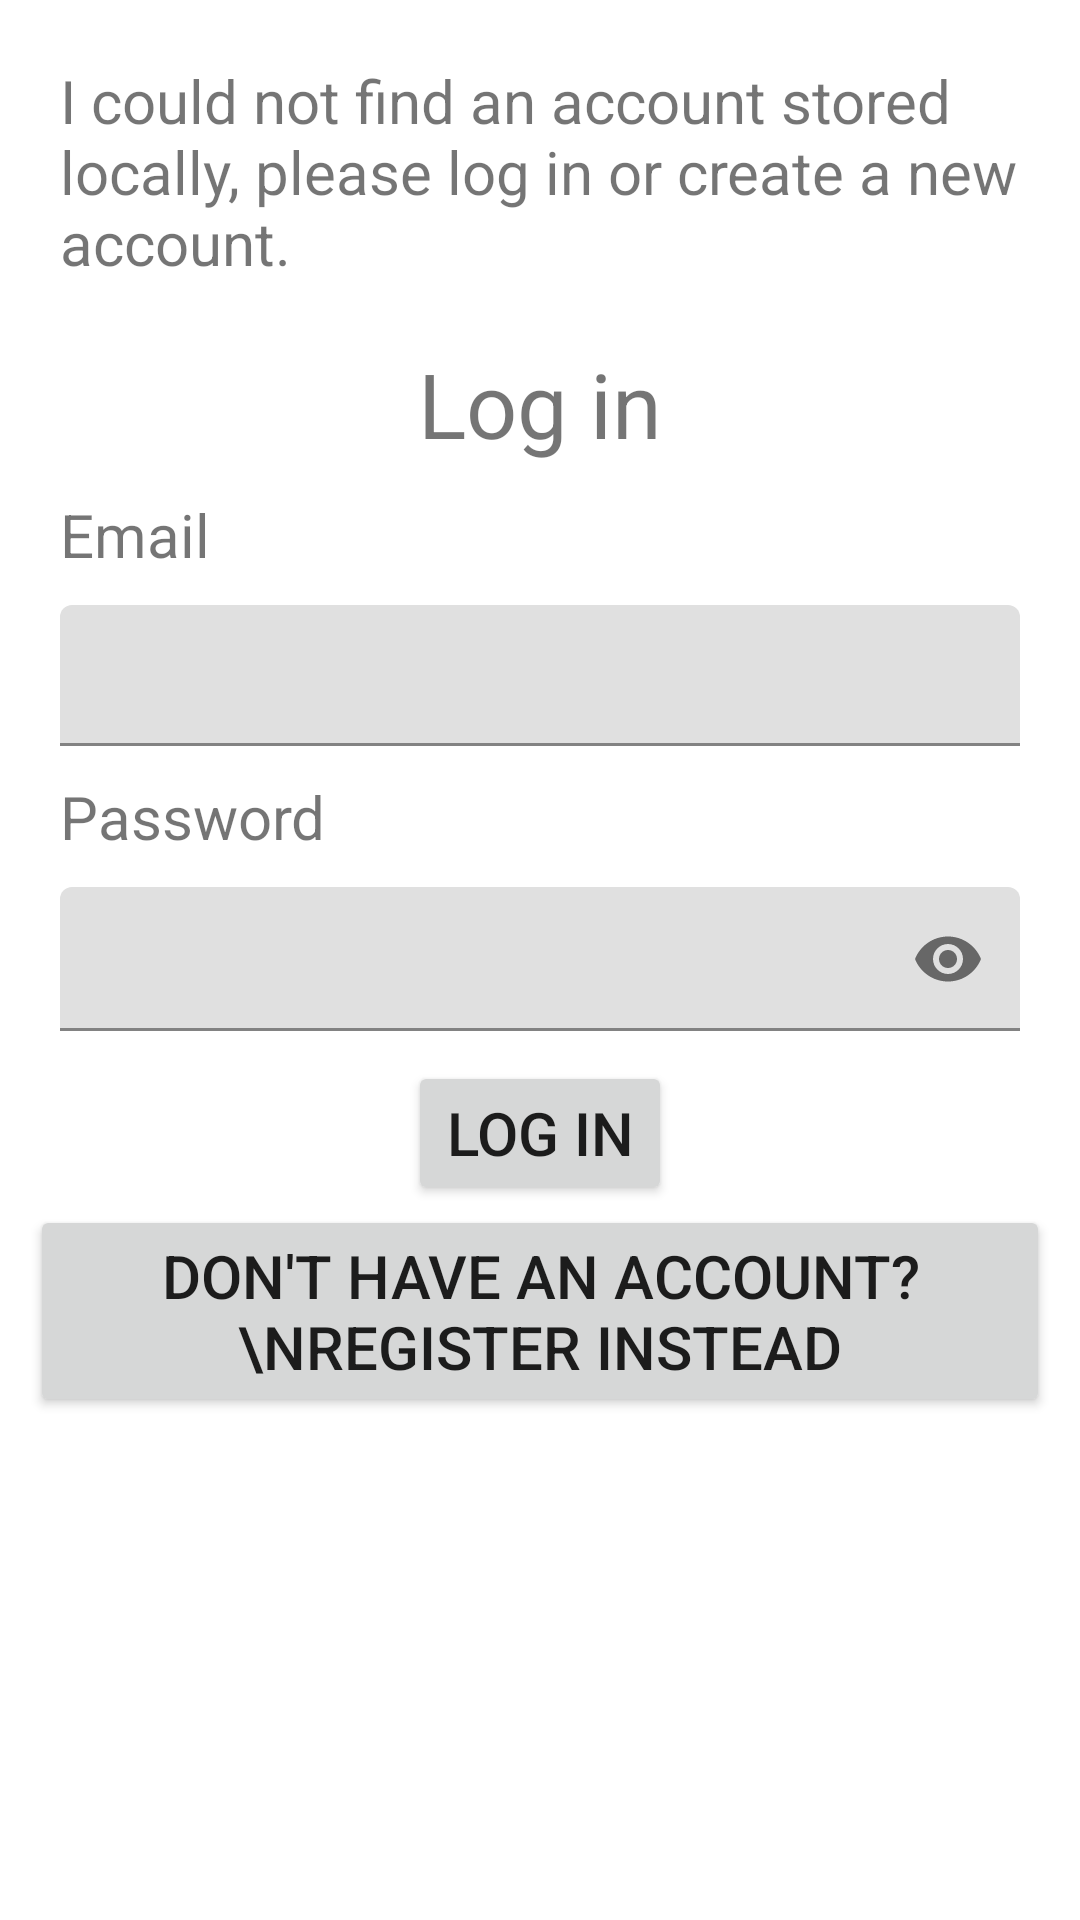

Android layout source for this screen:
<!-- AndroidManifest.xml: application theme Theme.TargetApp -->
<!-- res/layout/activity_auth.xml -->
<?xml version="1.0" encoding="utf-8"?>
<LinearLayout xmlns:android="http://schemas.android.com/apk/res/android"
    xmlns:app="http://schemas.android.com/apk/res-auto"
    xmlns:tools="http://schemas.android.com/tools"
    android:layout_width="match_parent"
    android:layout_height="match_parent"
    tools:context=".ui.auth.AuthActivity">

    <ScrollView
        android:layout_width="wrap_content"
        android:layout_height="wrap_content">

        <RelativeLayout
            android:id="@+id/logInnerRelLayout"
            android:layout_width="match_parent"
            android:layout_height="wrap_content"
            android:padding="10dp">

            <androidx.appcompat.widget.AppCompatTextView
                android:id="@+id/logTV"
                android:layout_width="wrap_content"
                android:layout_height="wrap_content"
                android:padding="10dp"
                android:text="@string/i_could_not_find_an_account"
                android:textSize="20sp" />

            <androidx.appcompat.widget.AppCompatTextView
                android:id="@+id/logLoginTV"
                android:layout_width="wrap_content"
                android:layout_height="wrap_content"
                android:layout_below="@id/logTV"
                android:layout_centerHorizontal="true"
                android:padding="10dp"
                android:text="@string/log_in"
                android:textAlignment="center"
                android:textSize="30sp" />

            <androidx.appcompat.widget.AppCompatTextView
                android:id="@+id/logEmailTV"
                android:layout_width="wrap_content"
                android:layout_height="wrap_content"
                android:layout_below="@id/logLoginTV"
                android:paddingHorizontal="10dp"
                android:text="@string/email"
                android:textSize="20sp" />

            <com.google.android.material.textfield.TextInputLayout
                android:id="@+id/logEmailTIL"
                android:layout_width="match_parent"
                android:layout_height="wrap_content"
                android:layout_below="@+id/logEmailTV"
                android:padding="10dp">

                <com.google.android.material.textfield.TextInputEditText
                    android:id="@+id/logEmailTIET"
                    android:layout_width="match_parent"
                    android:layout_height="match_parent"
                    android:inputType="textEmailAddress"
                    android:maxLength="128"
                    android:padding="10dp"
                    android:textSize="20sp" />
            </com.google.android.material.textfield.TextInputLayout>

            <androidx.appcompat.widget.AppCompatTextView
                android:id="@+id/logPasswordTV"
                android:layout_width="wrap_content"
                android:layout_height="wrap_content"
                android:layout_below="@id/logEmailTIL"
                android:paddingHorizontal="10dp"
                android:text="@string/password"
                android:textSize="20sp" />

            <com.google.android.material.textfield.TextInputLayout
                android:id="@+id/logPasswordTIL"
                android:layout_width="match_parent"
                android:layout_height="wrap_content"
                android:layout_below="@+id/logPasswordTV"
                android:padding="10dp"
                app:endIconMode="password_toggle">

                <com.google.android.material.textfield.TextInputEditText
                    android:id="@+id/logPasswordTIET"
                    android:layout_width="match_parent"
                    android:layout_height="match_parent"
                    android:inputType="textPassword"
                    android:maxLength="64"
                    android:padding="10dp"
                    android:textSize="20sp" />

            </com.google.android.material.textfield.TextInputLayout>

            <androidx.appcompat.widget.AppCompatButton
                android:id="@+id/logLoginB"
                android:layout_width="wrap_content"
                android:layout_height="wrap_content"
                android:layout_below="@id/logPasswordTIL"
                android:layout_centerHorizontal="true"
                android:padding="10dp"
                android:text="@string/log_in"
                android:textSize="20sp" />

            <androidx.appcompat.widget.AppCompatButton
                android:id="@+id/logRegisterB"
                android:layout_width="wrap_content"
                android:layout_height="wrap_content"
                android:layout_below="@id/logLoginB"
                android:layout_centerHorizontal="true"
                android:padding="10dp"
                android:text="Don't have an account?\nRegister instead"
                android:textSize="20sp" />

        </RelativeLayout>

    </ScrollView>

</LinearLayout>
<!-- resources referenced by this layout -->
<resources>
  <string name="email">Email</string>
  <string name="i_could_not_find_an_account">I could not find an account stored locally, please log in or create a new account.</string>
  <string name="log_in">Log in</string>
  <string name="password">Password</string>
  <style name="Theme.TargetApp" parent="Theme.MaterialComponents.DayNight.DarkActionBar">
          
          <item name="colorPrimary">@color/purple_500</item>
          <item name="colorPrimaryVariant">@color/purple_700</item>
          <item name="colorOnPrimary">@color/white</item>
          
          <item name="colorSecondary">@color/teal_200</item>
          <item name="colorSecondaryVariant">@color/teal_700</item>
          <item name="colorOnSecondary">@color/black</item>
          
          <item name="android:statusBarColor" tools:targetApi="l">?attr/colorPrimaryVariant</item>
          
      </style>
  <!-- not gathered from this repository: default colours our renderer supplied (Android Studio template values) -->
  <color name="purple_500">#FF6200EE</color>
  <color name="purple_700">#FF3700B3</color>
  <color name="teal_200">#FF03DAC5</color>
  <color name="teal_700">#FF018786</color>
  <color name="black">#FF000000</color>
  <color name="white">#FFFFFFFF</color>
</resources>
